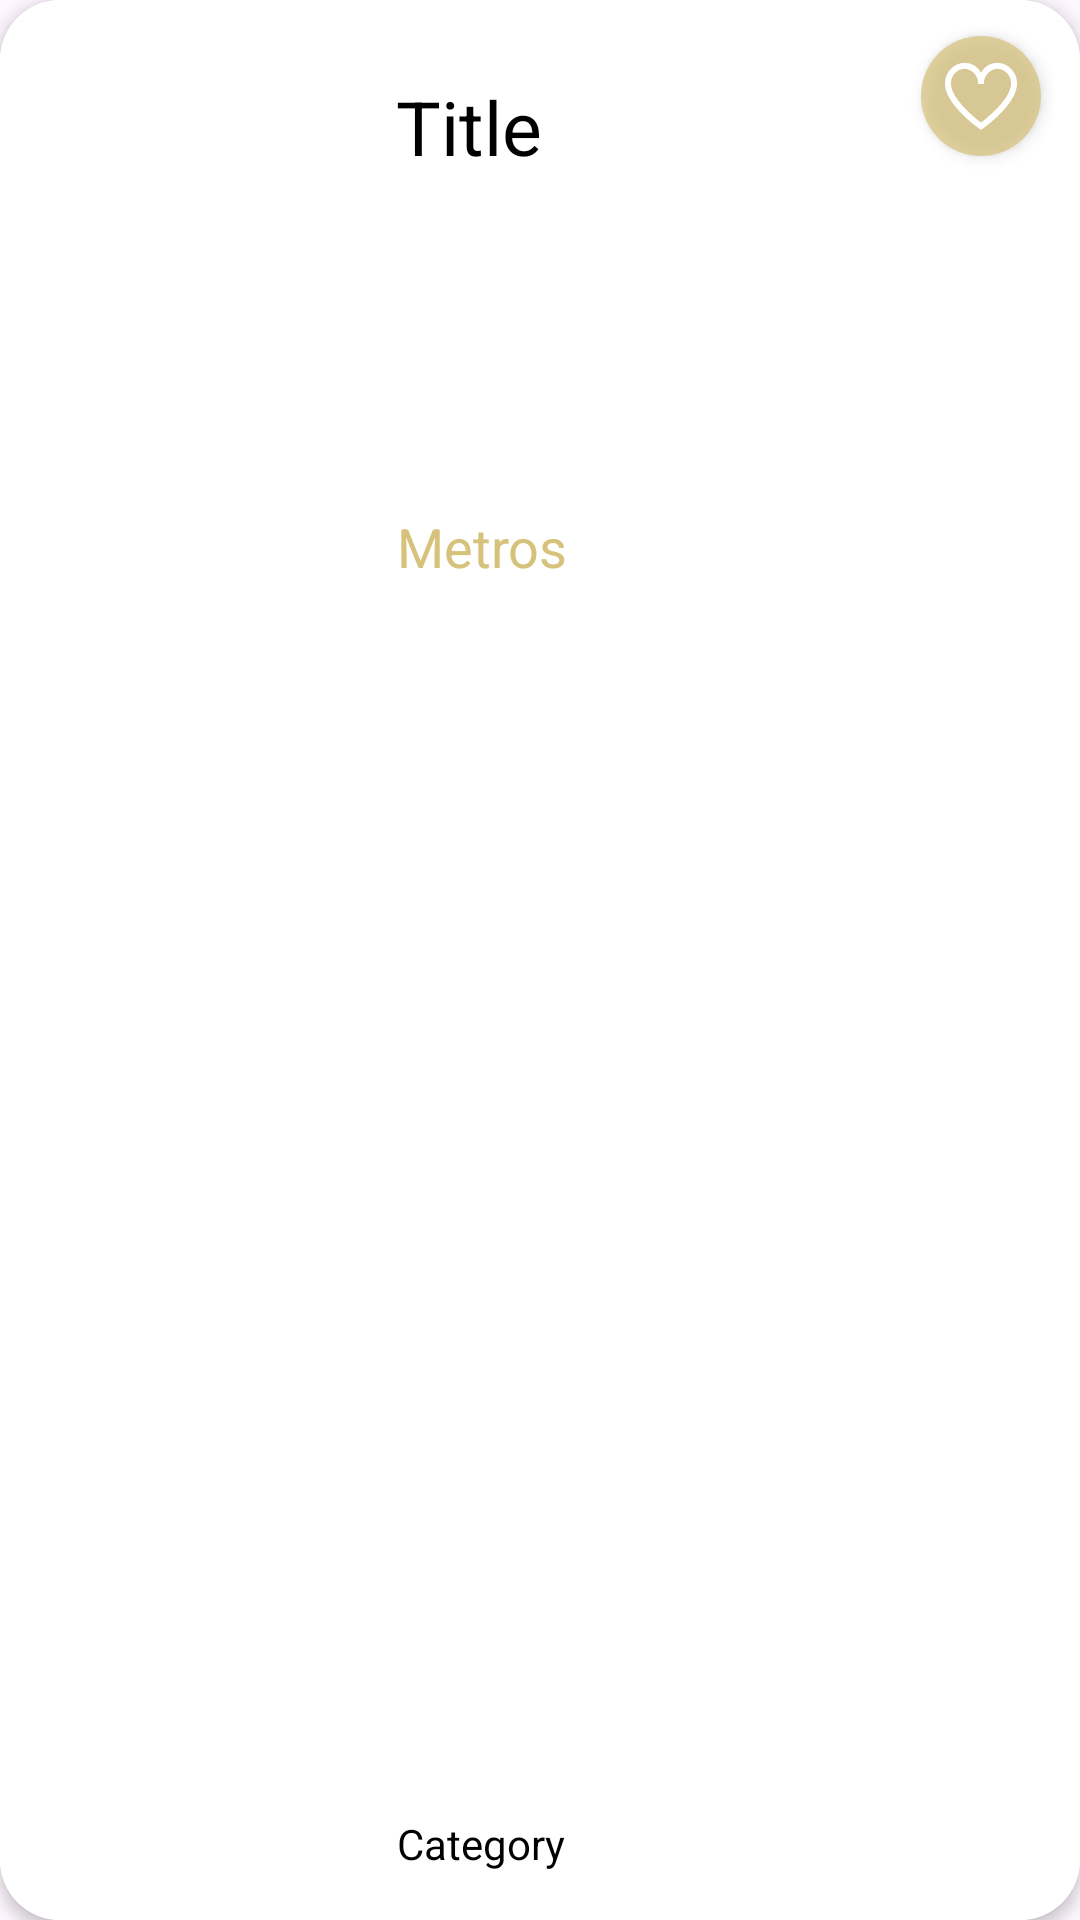

This screen was rendered from an Android layout file. Write that file and the resources it references.
<!-- AndroidManifest.xml: application theme Theme.Tourism_App -->
<!-- res/layout/map_card.xml -->
<?xml version="1.0" encoding="utf-8"?>
<androidx.cardview.widget.CardView xmlns:android="http://schemas.android.com/apk/res/android"
    xmlns:app="http://schemas.android.com/apk/res-auto"
    xmlns:tools="http://schemas.android.com/tools"
    android:layout_width="350dp"
    android:layout_height="130dp"
    android:layout_marginEnd="25dp"
    android:clipToPadding="false"
    android:background="@drawable/card_background"
    app:cardCornerRadius="20dp"
    app:cardElevation="3dp"
    android:padding="5dp">

    <androidx.constraintlayout.widget.ConstraintLayout
        android:layout_width="match_parent"
        android:layout_height="match_parent"
        android:background="@color/white">

        <androidx.constraintlayout.widget.ConstraintLayout
            android:id="@+id/constraintLayout"
            android:layout_width="match_parent"
            android:layout_height="match_parent"
            android:clickable="true"
            android:focusable="true"
            app:layout_constraintEnd_toEndOf="parent"
            app:layout_constraintTop_toTopOf="parent">

            <TextView
                android:id="@+id/tvName"
                android:layout_width="150dp"
                android:layout_height="35dp"
                android:layout_marginStart="12dp"
                android:layout_marginTop="24dp"
                android:gravity="bottom"
                android:maxWidth="115dp"
                android:text="Title"
                android:textAlignment="viewStart"
                android:textColor="@color/black"
                android:textSize="25sp"
                app:layout_constraintStart_toEndOf="@+id/ivPicture"
                app:layout_constraintTop_toTopOf="parent"
                tools:ignore="RtlCompat" />

            <com.google.android.material.imageview.ShapeableImageView
                android:id="@+id/ivPicture"
                android:layout_width="110dp"
                android:layout_height="110dp"
                android:layout_marginStart="10dp"
                android:layout_marginEnd="10dp"
                android:scaleType="centerCrop"
                app:layout_constraintBottom_toBottomOf="parent"
                app:layout_constraintEnd_toEndOf="parent"
                app:layout_constraintHorizontal_bias="0.0"
                app:layout_constraintStart_toStartOf="parent"
                app:layout_constraintTop_toTopOf="parent"
                app:shapeAppearanceOverlay="@style/image_shape" />


            <TextView
                android:id="@+id/tvLocation"
                android:layout_width="wrap_content"
                android:layout_height="wrap_content"
                android:layout_marginStart="12dp"
                android:layout_marginBottom="16dp"
                android:layout_weight="0"
                android:text="Metros"
                android:textAlignment="textEnd"
                android:textColor="@color/gold"
                android:textSize="18sp"
                app:layout_constraintBottom_toBottomOf="parent"
                app:layout_constraintStart_toEndOf="@+id/ivPicture"
                app:layout_constraintTop_toBottomOf="@+id/tvName"
                app:layout_constraintVertical_bias="0.205" />

            <TextView
                android:id="@+id/tvCategory"
                android:layout_width="wrap_content"
                android:layout_height="wrap_content"
                android:layout_marginStart="12dp"
                android:layout_marginBottom="16dp"
                android:layout_weight="0"
                android:text="Category"
                android:textAlignment="textEnd"
                android:textColor="@color/black"
                android:textSize="14sp"
                app:layout_constraintBottom_toBottomOf="parent"
                app:layout_constraintStart_toEndOf="@+id/ivPicture"
                app:layout_constraintTop_toBottomOf="@+id/tvName"
                app:layout_constraintVertical_bias="1.0" />

        </androidx.constraintlayout.widget.ConstraintLayout>

        <ImageButton
            android:id="@+id/ibLike"
            android:layout_width="wrap_content"
            android:layout_height="wrap_content"
            android:layout_marginTop="12dp"
            android:layout_marginEnd="13dp"
            android:background="@drawable/btn_background"
            android:contentDescription="heart_icon"
            android:src="@drawable/ic_heart_white_24dp"
            android:focusable="true"
            android:clickable="true"
            android:stateListAnimator="@null"
            android:elevation="3dp"
            app:layout_constraintEnd_toEndOf="parent"
            app:layout_constraintTop_toTopOf="@+id/constraintLayout" />

    </androidx.constraintlayout.widget.ConstraintLayout>

</androidx.cardview.widget.CardView>
<!-- resources referenced by this layout -->
<resources>
  <color name="black">#FF000000</color>
  <color name="gold">#D6C27A</color>
  <color name="white">#FFFFFFFF</color>
  <!-- drawable btn_background (drawable) -->
  <?xml version="1.0" encoding="utf-8"?>
  <shape xmlns:android="http://schemas.android.com/apk/res/android" android:shape="oval">
      <solid android:color="#B5D6C27A" />
      <size android:width="40dp" android:height="40dp" />
  </shape>
  <!-- drawable card_background (drawable) -->
  <?xml version="1.0" encoding="utf-8"?>
  <shape xmlns:android="http://schemas.android.com/apk/res/android">
      <corners android:radius="20dp" />
      <padding
          android:bottom="5dp"
          android:left="5dp"
          android:right="5dp"
          android:top="5dp" />
  </shape>
  <!-- drawable ic_heart_white_24dp (drawable) -->
  <vector android:height="24dp" android:viewportHeight="24"
      android:viewportWidth="24" android:width="24dp" xmlns:android="http://schemas.android.com/apk/res/android">
      <path android:fillColor="#FFFFFF" android:pathData="M17.5,0.917a6.4,6.4 0,0 0,-5.5 3.3A6.4,6.4 0,0 0,6.5 0.917,6.8 6.8,0 0,0 0,7.967c0,6.775 10.956,14.6 11.422,14.932l0.578,0.409 0.578,-0.409C13.044,22.569 24,14.742 24,7.967A6.8,6.8 0,0 0,17.5 0.917ZM12,20.846c-3.253,-2.43 -10,-8.4 -10,-12.879a4.8,4.8 0,0 1,4.5 -5.05A4.8,4.8 0,0 1,11 7.967h2a4.8,4.8 0,0 1,4.5 -5.05A4.8,4.8 0,0 1,22 7.967C22,12.448 15.253,18.416 12,20.846Z"/>
  </vector>
  <style name="image_shape">
          <item name="cornerSize">20dp</item>
      </style>
  <style name="Theme.Tourism_App" parent="Base.Theme.Tourism_App">
          <item name="android:windowSplashScreenBackground" tools:targetApi="s">#C6F3E9</item>
          <item name="android:windowSplashScreenAnimatedIcon" tools:targetApi="s">@mipmap/tourism_app_icon</item>
          <item name="android:windowSplashScreenAnimationDuration" tools:targetApi="s">@integer/material_motion_duration_medium_2</item>
      </style>
  <style name="Base.Theme.Tourism_App" parent="Theme.Material3.DayNight.NoActionBar">
          
          
      </style>
</resources>
